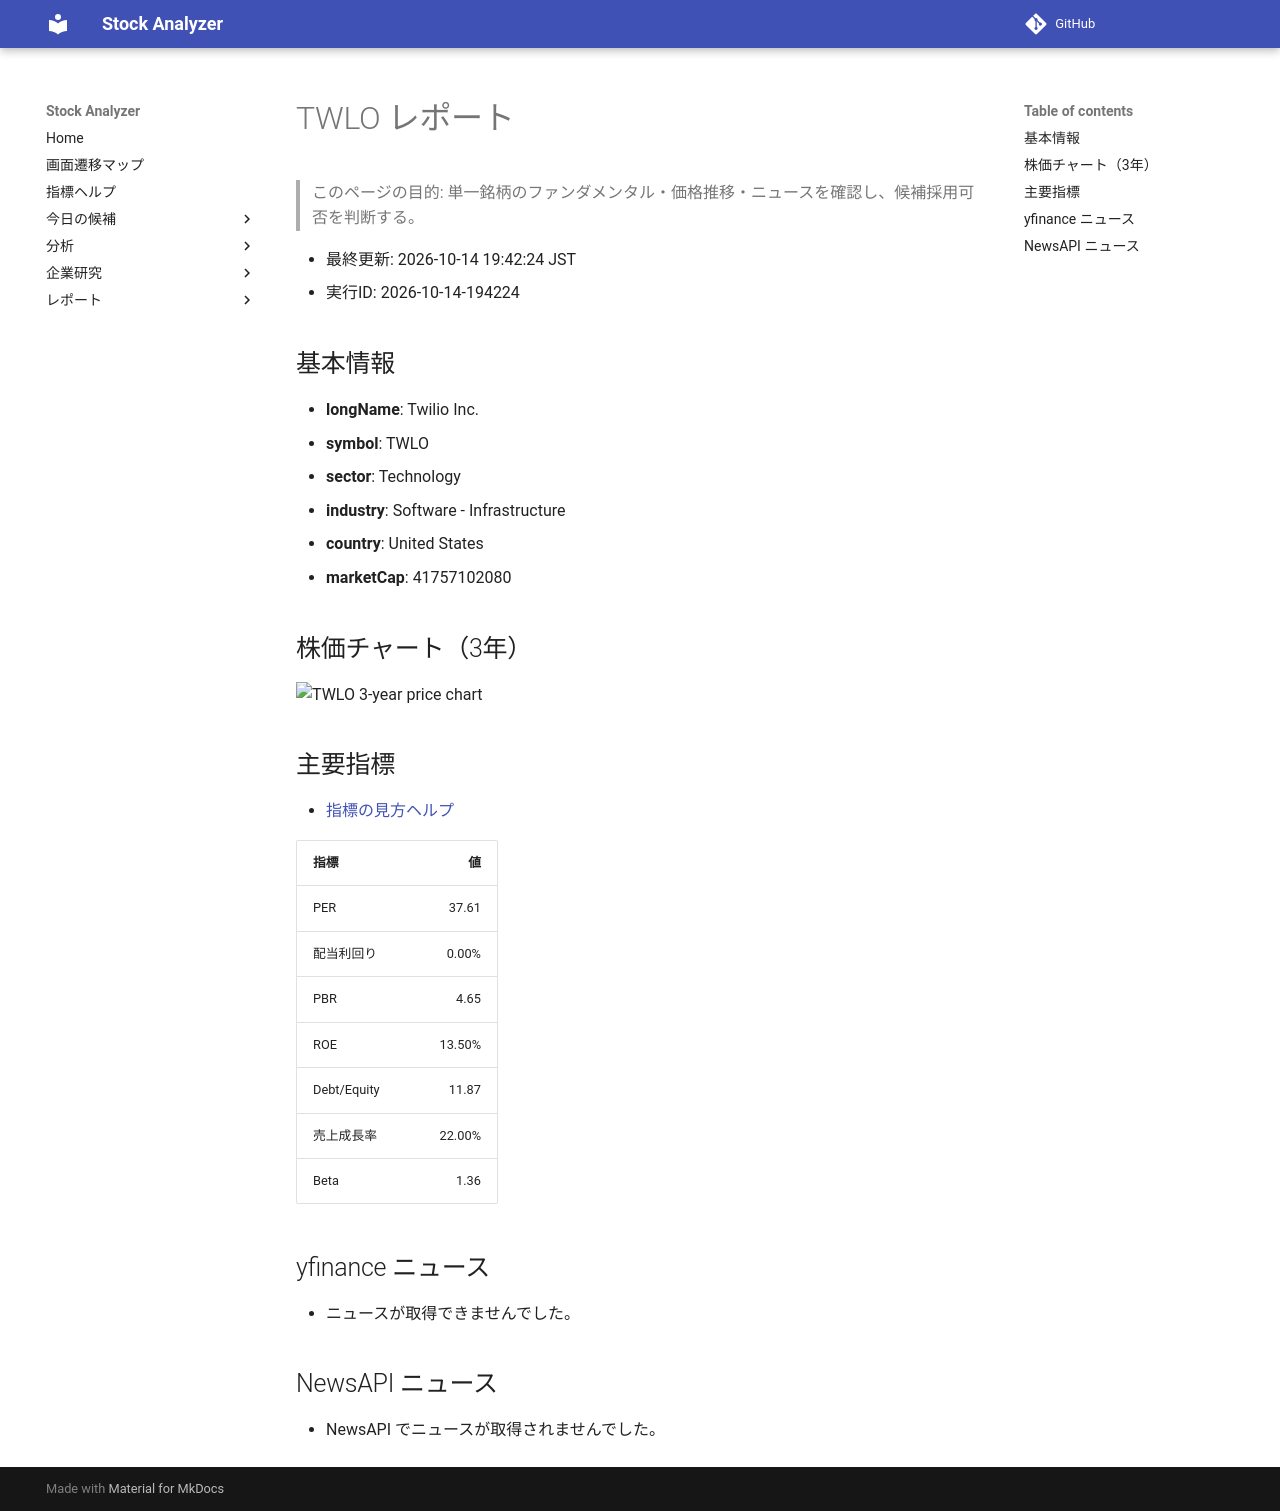

repository: Yumi-note/Making-APP · page: reports/2026-10-14/194224/TWLO/index.html · generator: mkdocs

# TWLO レポート

> このページの目的: 単一銘柄のファンダメンタル・価格推移・ニュースを確認し、候補採用可否を判断する。

- 最終更新: 2026-10-14 19:42:24 JST
- 実行ID: 2026-10-14-194224

## 基本情報

- **longName**: Twilio Inc.
- **symbol**: TWLO
- **sector**: Technology
- **industry**: Software - Infrastructure
- **country**: United States
- **marketCap**: 41757102080

## 株価チャート（3年）

![TWLO 3-year price chart](TWLO_3y.png)

## 主要指標

- [指標の見方ヘルプ](../../../../indicators.md)

| 指標 | 値 |
|---|---:|
| PER | 37.61 |
| 配当利回り | 0.00% |
| PBR | 4.65 |
| ROE | 13.50% |
| Debt/Equity | 11.87 |
| 売上成長率 | 22.00% |
| Beta | 1.36 |

## yfinance ニュース

- ニュースが取得できませんでした。

## NewsAPI ニュース

- NewsAPI でニュースが取得されませんでした。
